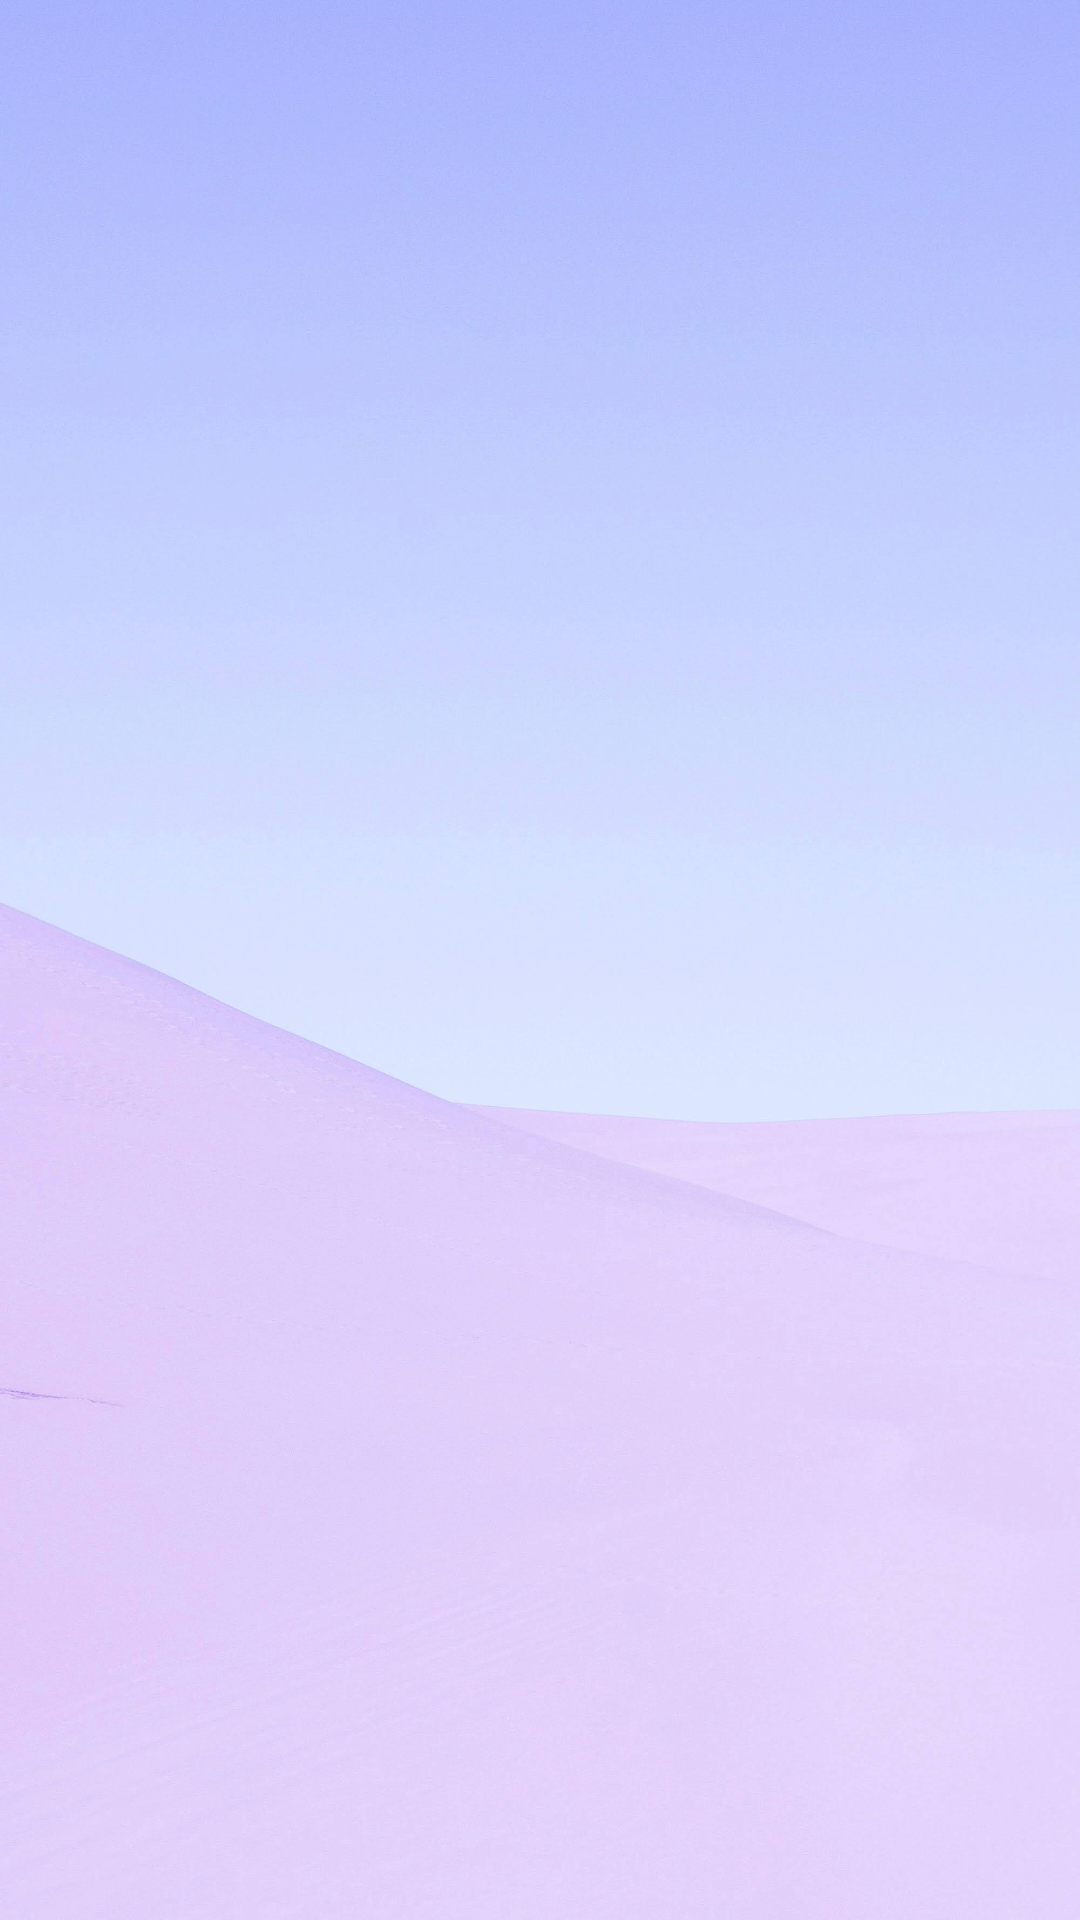

Here is an Android app screen rendered from its layout file. Give the layout XML and the strings, colors and styles it references.
<!-- AndroidManifest.xml: application theme Theme.MisTareasEdix -->
<!-- res/layout/activity_task.xml -->
<?xml version="1.0" encoding="utf-8"?>
<RelativeLayout xmlns:android="http://schemas.android.com/apk/res/android"
    xmlns:app="http://schemas.android.com/apk/res-auto"
    xmlns:tools="http://schemas.android.com/tools"
    android:layout_width="match_parent"
    android:layout_height="match_parent"
    tools:context=".TaskActivity">

    
    <ImageView
        android:layout_width="match_parent"
        android:layout_height="match_parent"
        android:contentDescription="@string/imagen_fondo_task"
        android:scaleType="fitXY"
        android:src="@drawable/fondo_tasks" />

    <ListView
        android:id="@+id/listaTareas"
        android:layout_width="wrap_content"
        android:layout_height="wrap_content"

        />


</RelativeLayout>
<!-- resources referenced by this layout -->
<resources>
  <!-- drawable fondo_tasks: jpg bitmap (drawable-v24, 146849 bytes) -->
  <string name="imagen_fondo_task">imagen fondo task</string>
  <style name="Theme.MisTareasEdix" parent="Theme.MaterialComponents.DayNight.DarkActionBar">
          
          <item name="colorPrimary">@color/purple_500</item>
          <item name="colorPrimaryVariant">@color/purple_700</item>
          <item name="colorOnPrimary">@color/white</item>
          
          <item name="colorSecondary">@color/teal_200</item>
          <item name="colorSecondaryVariant">@color/teal_700</item>
          <item name="colorOnSecondary">@color/black</item>
          
          <item name="android:statusBarColor" tools:targetApi="l">?attr/colorPrimaryVariant</item>
          
      </style>
  <color name="purple_500">#FF6200EE</color>
  <color name="purple_700">#FF3700B3</color>
  <color name="white">#FFFFFFFF</color>
  <color name="teal_200">#FF03DAC5</color>
  <color name="teal_700">#FF018786</color>
  <color name="black">#FF000000</color>
</resources>
